Run: headless pygame with SDL's dummy video driver; simulated clock (each Clock.tick advances the game by its frame time, no real sleeping); random seed 0; keys injected as events and as key.get_pressed() state; no mouse input.
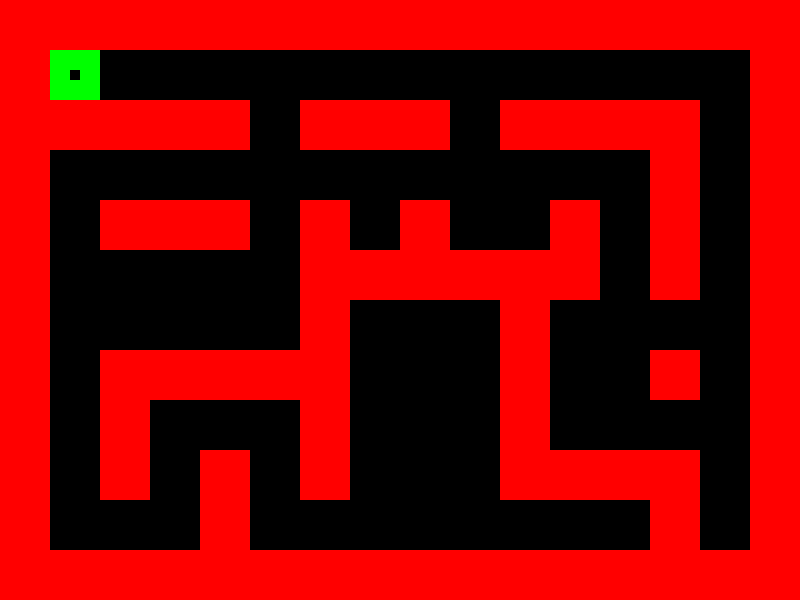
Frame 1 of 4 · flips 1–60 · no input
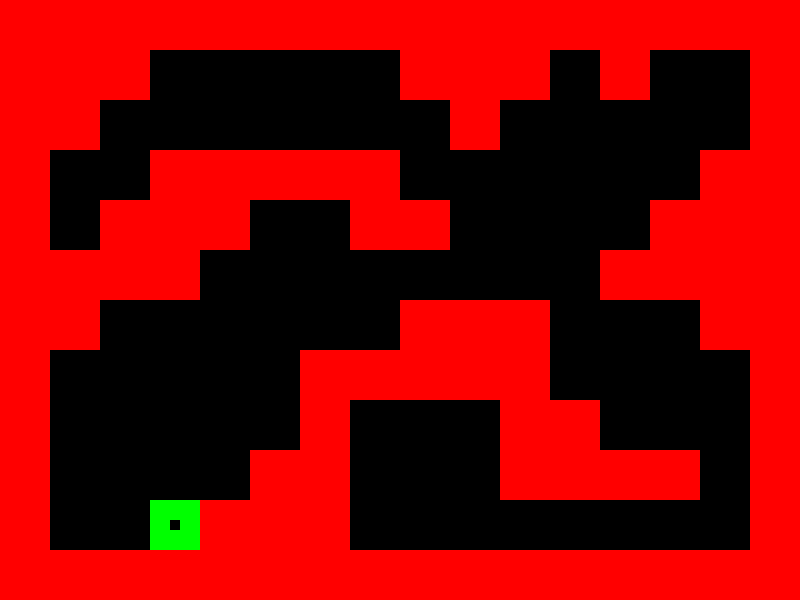
Frame 2 of 4 · flips 61–180 · tapped SPACE, RETURN · held RIGHT (→), D
Frame 3 of 4 · flips 181–300 · held DOWN (↓), S · screen unchanged from frame 2, image omitted
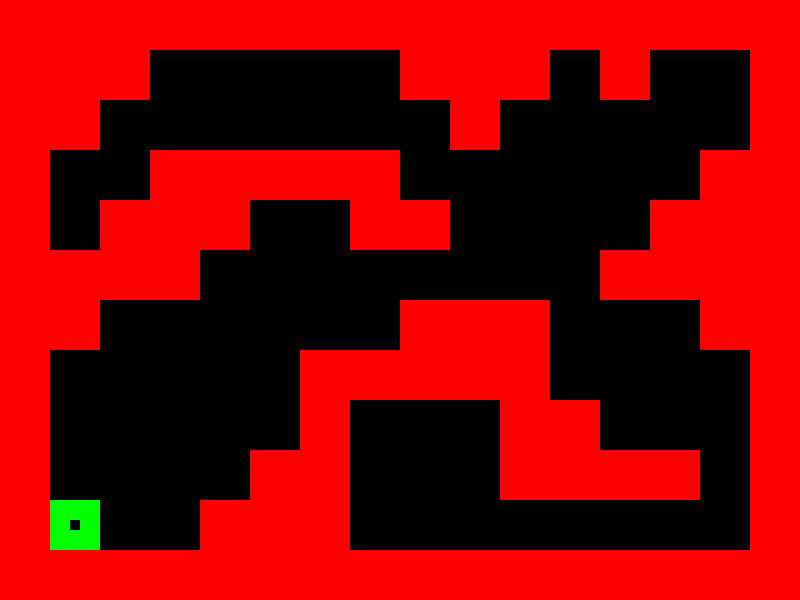
Frame 4 of 4 · flips 301–420 · held LEFT (←), A, UP (↑), W

The pygame program that drew these frames:

import pygame

"""
This is a prototype for how to detect collisions between the player and
the level tiles, and how jumping logic can be implemented in the project.

To test:
    MOVE with wasd keys.
    SPACE to change to next test level.
    Exit game with Alt+F4, Ctrl+C in console or pressing X on the window.

Levels:
    1: Perfect fit collision while allowing all direction keys simultaniously.
    2: Jumping with perfect collision fits and cancelled jumps on collision.
    3: Open level to test jump height/speed.

Note:
    If prototype is running fast / slow, try changing clock.tick() or
    self.speed.
"""


class Engine:
    def __init__(self) -> None:
        self.size = self.width, self.height = 800, 600
        self.window = pygame.display.set_mode(self.size)
        self.running = True
        self.player = pygame.Rect([50, 50, 50, 50]) # Coordinates, size.
        # For this prototype, speed must align with the 50 unit grid.
        # Example: 1, 5, 10, 25, 50.
        self.speed = 5
        self.jumping = False
        self.landed = True
        self.jump_time = 0 # Creates the time it takes to complete a jump.
        self.jump_time_offset = 225 # How long the jump is active.
        self.level = 0 # Switch between the three levels with SPACE.
        # In the future, these levels will be saved in a .txt file.
        self.levels = [
                        [ # Collision.
                            [1, 1, 1, 1, 1, 1, 1, 1, 1, 1, 1, 1, 1, 1, 1, 1],
                            [1, 0, 0, 0, 0, 0, 0, 0, 0, 0, 0, 0, 0, 0, 0, 1],
                            [1, 1, 1, 1, 1, 0, 1, 1, 1, 0, 1, 1, 1, 1, 0, 1],
                            [1, 0, 0, 0, 0, 0, 0, 0, 0, 0, 0, 0, 0, 1, 0, 1],
                            [1, 0, 1, 1, 1, 0, 1, 0, 1, 0, 0, 1, 0, 1, 0, 1],
                            [1, 0, 0, 0, 0, 0, 1, 1, 1, 1, 1, 1, 0, 1, 0, 1],
                            [1, 0, 0, 0, 0, 0, 1, 0, 0, 0, 1, 0, 0, 0, 0, 1],
                            [1, 0, 1, 1, 1, 1, 1, 0, 0, 0, 1, 0, 0, 1, 0, 1],
                            [1, 0, 1, 0, 0, 0, 1, 0, 0, 0, 1, 0, 0, 0, 0, 1],
                            [1, 0, 1, 0, 1, 0, 1, 0, 0, 0, 1, 1, 1, 1, 0, 1],
                            [1, 0, 0, 0, 1, 0, 0, 0, 0, 0, 0, 0, 0, 1, 0, 1],
                            [1, 1, 1, 1, 1, 1, 1, 1, 1, 1, 1, 1, 1, 1, 1, 1]
                        ],
                        [ # Gravity and jumping.
                            [1, 1, 1, 1, 1, 1, 1, 1, 1, 1, 1, 1, 1, 1, 1, 1],
                            [1, 1, 1, 0, 0, 0, 0, 0, 1, 1, 1, 0, 1, 0, 0, 1],
                            [1, 1, 0, 0, 0, 0, 0, 0, 0, 1, 0, 0, 0, 0, 0, 1],
                            [1, 0, 0, 1, 1, 1, 1, 1, 0, 0, 0, 0, 0, 0, 1, 1],
                            [1, 0, 1, 1, 1, 0, 0, 1, 1, 0, 0, 0, 0, 1, 1, 1],
                            [1, 1, 1, 1, 0, 0, 0, 0, 0, 0, 0, 0, 1, 1, 1, 1],
                            [1, 1, 0, 0, 0, 0, 0, 0, 1, 1, 1, 0, 0, 0, 1, 1],
                            [1, 0, 0, 0, 0, 0, 1, 1, 1, 1, 1, 0, 0, 0, 0, 1],
                            [1, 0, 0, 0, 0, 0, 1, 0, 0, 0, 1, 1, 0, 0, 0, 1],
                            [1, 0, 0, 0, 0, 1, 1, 0, 0, 0, 1, 1, 1, 1, 0, 1],
                            [1, 0, 0, 0, 1, 1, 1, 0, 0, 0, 0, 0, 0, 0, 0, 1],
                            [1, 1, 1, 1, 1, 1, 1, 1, 1, 1, 1, 1, 1, 1, 1, 1]
                        ],
                        [ # Empty jumping test.
                            [1, 1, 1, 1, 1, 1, 1, 1, 1, 1, 1, 1, 1, 1, 1, 1],
                            [1, 0, 0, 0, 0, 0, 0, 0, 0, 0, 0, 0, 0, 0, 0, 1],
                            [1, 0, 0, 0, 0, 0, 0, 0, 0, 0, 0, 0, 0, 0, 0, 1],
                            [1, 0, 0, 0, 0, 0, 0, 0, 0, 0, 0, 0, 0, 0, 0, 1],
                            [1, 0, 0, 0, 0, 0, 0, 0, 0, 0, 0, 0, 0, 0, 0, 1],
                            [1, 0, 0, 0, 0, 0, 0, 0, 0, 0, 0, 0, 0, 0, 0, 1],
                            [1, 0, 0, 0, 0, 0, 0, 0, 0, 0, 0, 0, 0, 0, 0, 1],
                            [1, 0, 0, 0, 0, 0, 0, 0, 0, 0, 0, 0, 0, 0, 0, 1],
                            [1, 0, 0, 0, 0, 0, 0, 0, 0, 0, 0, 0, 0, 0, 0, 1],
                            [1, 0, 0, 0, 0, 0, 0, 0, 0, 0, 0, 0, 0, 0, 0, 1],
                            [1, 0, 0, 0, 0, 0, 0, 0, 0, 0, 0, 0, 0, 0, 0, 1],
                            [1, 1, 1, 1, 1, 1, 1, 1, 1, 1, 1, 1, 1, 1, 1, 1]
                        ]
                    ]


    def run(self) -> None:
        pygame.init()
        pygame.display.set_caption('Collision prototype')
        clock = pygame.time.Clock()
        # Creates first level.
        blocks = self.create_blocks()
        while self.running:
            clock.tick(60)
            # Close the game.
            for event in pygame.event.get():
                if event.type == pygame.QUIT:
                    self.running = False
                # Switch between levels / tests.
                if event.type == pygame.KEYDOWN:
                    if event.key == pygame.K_SPACE:
                        blocks = self.change_level(blocks)
            self.loop(blocks)
            self.render(blocks)


    def change_level(self, blocks: tuple[object, ...]) -> tuple[object, ...]:
        """
        Switches test level and sets the player at an appropriate location.
        """
        self.level += 1
        if self.level == len(self.levels):
            self.level = 0

        # Reset player position.
        self.player.x, self.player.y = 50, 500
        # Creates new level.
        return self.create_blocks()


    def render(self, blocks: tuple[object, ...]) -> None:
        """Displays the graphics."""
        # Background.
        self.window.fill((0, 0, 0))
        # Level.
        for i in blocks:
            pygame.draw.rect(self.window, (255, 0, 0), i)
        # Player.
        pygame.draw.rect(self.window, (0, 255, 0), self.player, width = 20)
        # Update.
        pygame.display.flip()


    def loop(self, blocks: tuple[object, ...]) -> None:
        """
        Takes keyboard inputs to move the player
        and calls gravity() and jump() when conditions are set
        """
        key = pygame.key.get_pressed()
        if self.level == 0:
            # Left.
            if key[pygame.K_a]:
                 # Create copy of player square in its current position.
                test = self.player.copy()
                # Move copy to where the player would move.
                test.x -= self.speed
                # If the copy does not collide with an object..
                if test.collidelist(blocks) == -1:
                    # ..it is safe to move the player.
                    self.player.x -= self.speed
            # Right.
            if key[pygame.K_d]:
                test = self.player.copy()
                test.x += self.speed
                if test.collidelist(blocks) == -1:
                    self.player.x += self.speed
            # Up.
            if key[pygame.K_w]:
                test = self.player.copy()
                test.y -= self.speed
                if test.collidelist(blocks) == -1:
                    self.player.y -= self.speed
            # Down.
            if key[pygame.K_s]:
                test = self.player.copy()
                test.y += self.speed
                if test.collidelist(blocks) == -1:
                    self.player.y += self.speed


        ## Test two. Gravity and jumping.
        elif self.level == 1 or self.level == 2:
            # Gravity is active when not jumping.
            if self.jumping == False:
                self.gravity(blocks)
            if self.jumping == True:
                self.jump(blocks)
            # Left.
            if key[pygame.K_a]:
                test = self.player.copy()
                test.x -= self.speed
                if test.collidelist(blocks) == -1:
                    self.player.x -= self.speed
            # Right.
            if key[pygame.K_d]:
                test = self.player.copy()
                test.x += self.speed
                if test.collidelist(blocks) == -1:
                    self.player.x += self.speed
            # Jump!
            if key[pygame.K_w]:
                if self.jumping == False and self.landed == True:
                    self.jumping = True
                    # Take the current time and add the offset in milliseconds.
                    self.jump_time = pygame.time.get_ticks() + self.jump_time_offset


    def gravity(self, blocks: tuple[object, ...]) -> None:
            """
            Pulls the player down to the ground when not jumping.

            Sets landed as true once in contact with ground.
            """
            test = self.player.copy()
            test.y += self.speed
            if test.collidelist(blocks) == -1:
                self.landed = False
                self.player.y += self.speed
            else:
                self.landed = True


    def jump(self, blocks: tuple[object, ...]) -> None:
        """
        Moves the player upwards until the time of the jump has expired
        or the test object collides with an object.
        
        Movement changes depending on how long the jump has gone on for.
        
        TODO :: Find a solution which gradually alters speed depending
        on duration, potentially through multiplications.
        """

        # Set landed as false while jumping, disallowing additional jumps.
        self.landed = False 
        if pygame.time.get_ticks() < self.jump_time:
            test = self.player.copy()
            test.y -= self.speed
            if test.collidelist(blocks) == -1:
                self.player.y -= self.speed
            else: # If colliding with Rect object, stops jump.
                self.jumping = False
        else: # If jump duration has passed, stop jump.
                self.jumping = False
    

    def create_blocks(self) -> tuple[object, ...]:
        """
        Iterate over array (list of lists) and create Rect object
        at the coordinates for 1 or leave blank if 0.

        Returns the tuple of objects to allow for confirming collisions.
        """
        edge = [] # Populate with pygame.Rect objects.
        x, y = 0, 0 # Determines where Rectangles are placed.
        for i in self.levels[self.level]:
            for ii in i:
                if ii == 1:
                    rect = pygame.Rect(x, y, 50, 50)
                    edge.append(rect)
                x += 50 # Shift x-origin for next rectangle.
            x = 0 # Resets after a row is finished.
            y += 50 # Shifts y-origin for next row of rectangles.
        return tuple(edge) # Returns tuple of objects.


if __name__ == '__main__':
    game = Engine()
    game.run()
